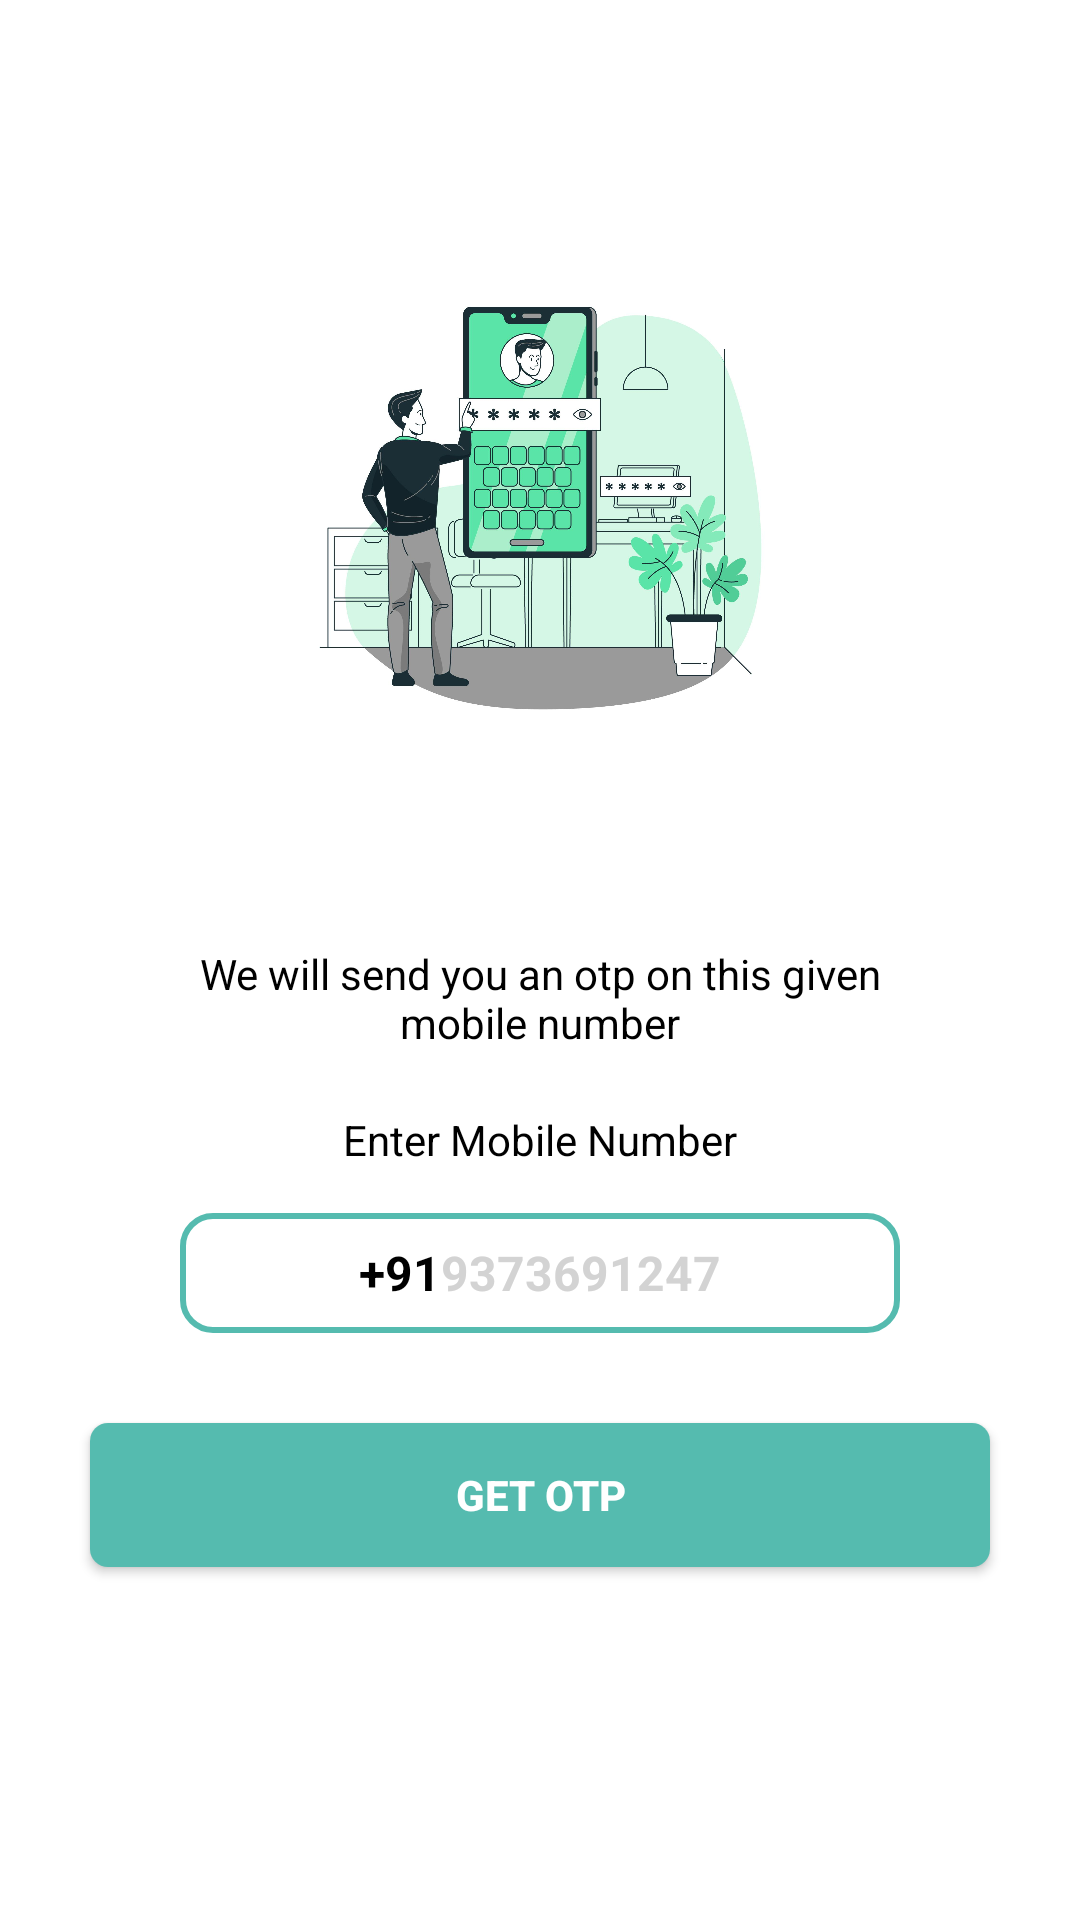

Write the Android layout XML for this screen, with the resource values it uses.
<!-- AndroidManifest.xml: application theme Theme.AppCompat.NoActionBar -->
<!-- res/layout/activity_enterphonenumber.xml -->
<?xml version="1.0" encoding="utf-8"?>
<ScrollView xmlns:android="http://schemas.android.com/apk/res/android"
    xmlns:app="http://schemas.android.com/apk/res-auto"
    xmlns:tools="http://schemas.android.com/tools"
    android:layout_width="match_parent"
    android:layout_height="match_parent"
    tools:context=".enterPhoneNumber"
    android:background="@color/white">

    <LinearLayout
        android:layout_width="match_parent"
        android:layout_height="match_parent"
        android:gravity="center"
        android:orientation="vertical">

        <ImageView
            android:layout_width="160dp"
            android:layout_height="160dp"
            android:layout_marginTop="90dp"
            android:id="@+id/img_main"
            android:src="@drawable/otp"/>

        <TextView
            android:layout_width="wrap_content"
            android:layout_height="wrap_content"
            android:layout_marginTop="30dp"
            android:text="@string/otp_verification"
            android:textSize="20sp"
            android:textStyle="bold"
            />

        <TextView
            android:layout_width="match_parent"
            android:layout_height="wrap_content"
            android:layout_marginStart="50dp"
            android:layout_marginLeft="50dp"
            android:layout_marginTop="8dp"
            android:layout_marginEnd="50dp"
            android:gravity="center"
            android:text="@string/we_will_send_you_an_otp_on_this_given_mobile_number"
            android:textColor="@color/black"
            android:textSize="14sp"/>

        <TextView
            android:layout_width="match_parent"
            android:layout_height="wrap_content"
            android:layout_marginStart="30dp"
            android:layout_marginLeft="30dp"
            android:layout_marginTop="20dp"
            android:layout_marginEnd="30dp"
            android:layout_marginBottom="15dp"
            android:layout_marginRight="30dp"
            android:gravity="center"
            android:text="@string/enter_mobile_number"
            android:textColor="@color/black"
            android:textSize="14sp"/>

        <LinearLayout
            android:layout_width="match_parent"
            android:layout_height="wrap_content"
            android:layout_marginStart="60dp"
            android:layout_marginEnd="60dp"
            android:gravity="center"
            android:background="@drawable/backgroundbox"
            android:orientation="horizontal">

            <TextView
                android:layout_width="wrap_content"
                android:layout_height="40dp"
                android:gravity="center"
                android:text="+91"
                android:textColor="@color/black"
                android:textSize="16sp"
                android:textStyle="bold"/>

            <EditText
                android:id="@+id/getnumber"
                android:layout_width="wrap_content"
                android:layout_height="40dp"
                android:background="@null"
                android:hint="9373691247"
                android:textColorHint="#d3d3d3"
                android:imeOptions="actionDone"
                android:importantForAutofill="no"
                android:inputType="number"
                android:textColor="@color/black"
                android:textSize="16sp"
                android:textStyle="bold"/>

        </LinearLayout>

        <FrameLayout
            android:layout_width="match_parent"
            android:layout_height="wrap_content">

        <Button
            android:id="@+id/otpbtn"
            android:layout_width="match_parent"
            android:layout_height="wrap_content"
            android:layout_margin="30dp"
            android:background="@drawable/backbutton"
            android:text="Get Otp"
            android:textColor="@color/white"
            android:textStyle="bold" />

        <ProgressBar
            android:layout_width="35dp"
            android:layout_height="35dp"
            android:layout_gravity="center"
            android:visibility="gone"
            android:id="@+id/progressbar"/>

        </FrameLayout>

    </LinearLayout>

</ScrollView>
<!-- resources referenced by this layout -->
<resources>
  <color name="black">#FF000000</color>
  <color name="white">#FFFFFFFF</color>
  <!-- drawable backbutton (drawable) -->
  <?xml version="1.0" encoding="utf-8"?>
  <shape xmlns:android="http://schemas.android.com/apk/res/android"
      android:shape="rectangle">
  
      <solid android:width="2dp"
          android:color="#55BBAF"/>
  
      <corners
          android:radius="6dp"/>
  </shape>
  <!-- drawable backgroundbox (drawable) -->
  <?xml version="1.0" encoding="utf-8"?>
  <shape xmlns:android="http://schemas.android.com/apk/res/android"
      android:shape="rectangle">
  
      <stroke android:width="2dp"
          android:color="#55BBAF"/>
  
      <corners
          android:radius="10dp"/>
  </shape>
  <!-- drawable otp: jpg bitmap (drawable, 223417 bytes) -->
  <string name="enter_mobile_number">Enter Mobile Number</string>
  <string name="otp_verification">OTP Verification</string>
  <string name="we_will_send_you_an_otp_on_this_given_mobile_number">We will send you an otp on this given mobile number</string>
</resources>
